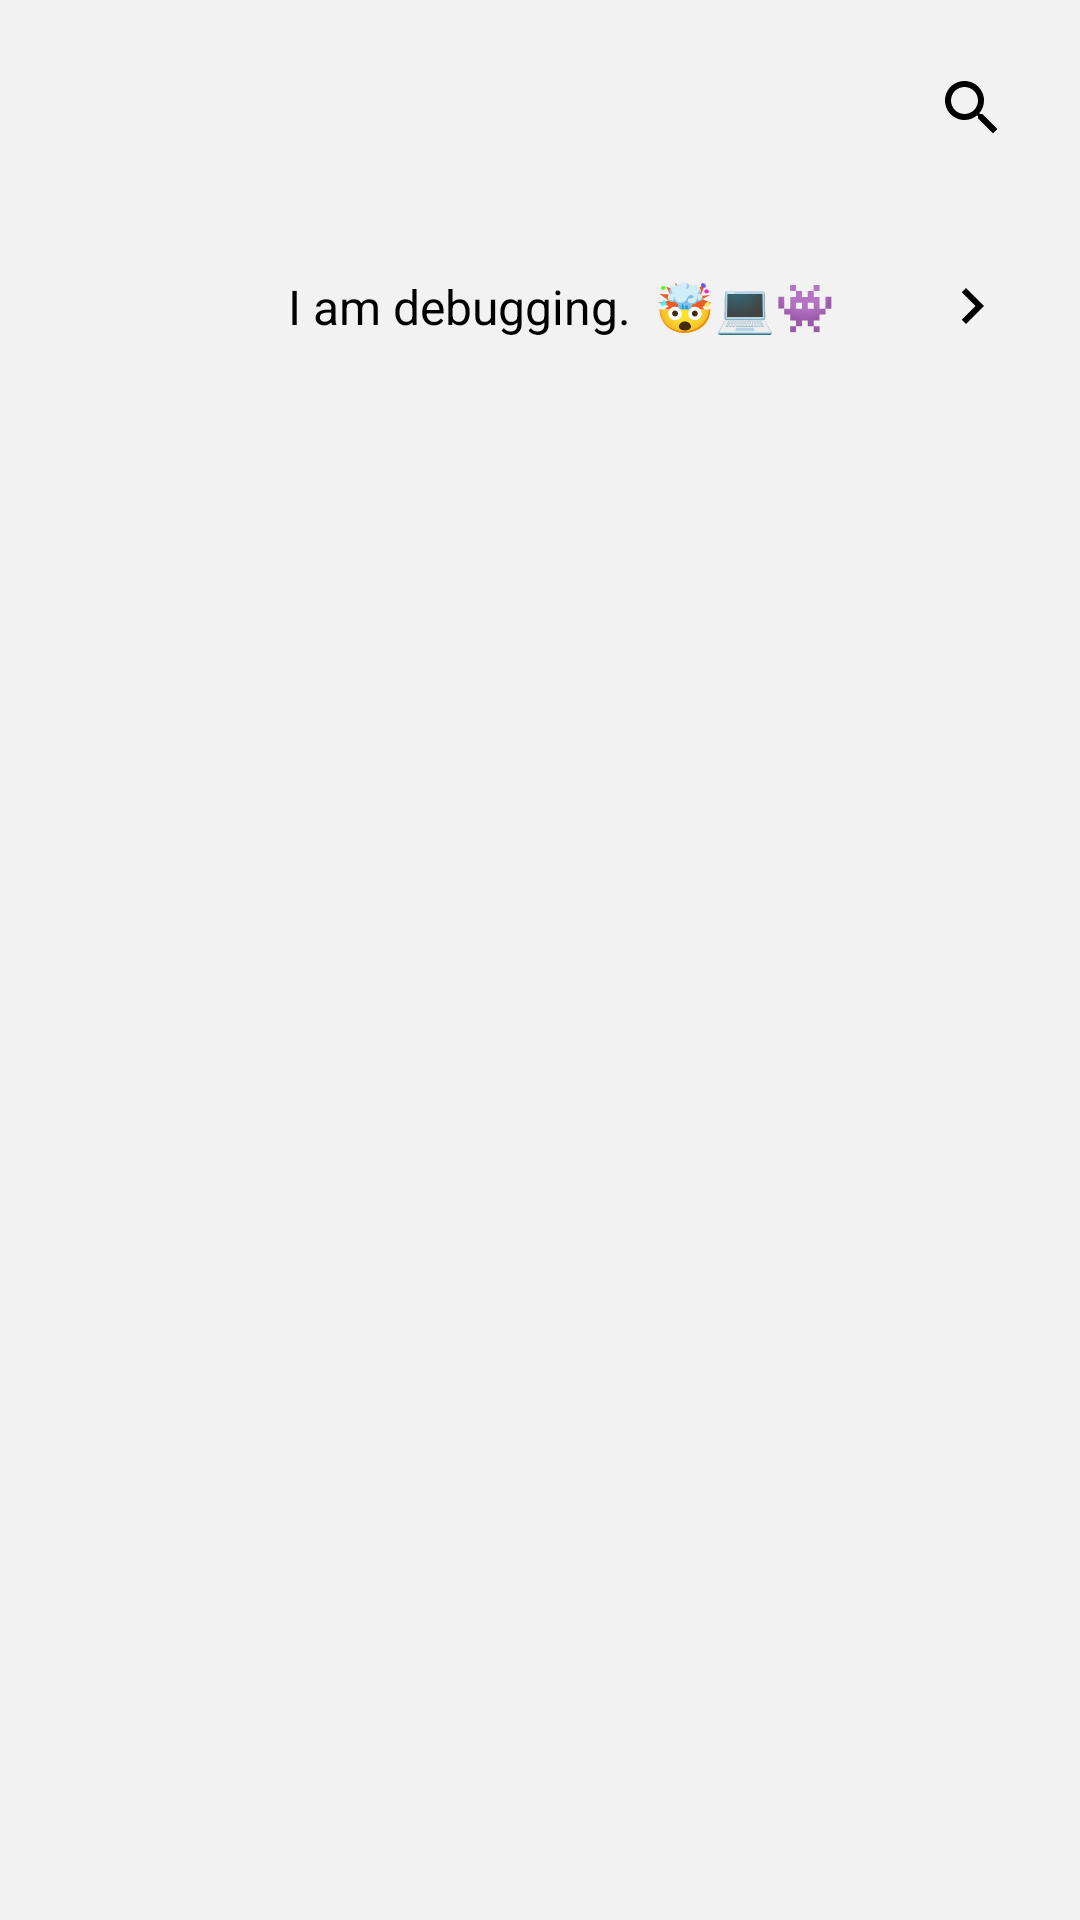

Produce the Android XML layout that renders to this screen, including the resource entries it uses.
<!-- AndroidManifest.xml: application theme AppTheme -->
<!-- res/layout/chapter_08.xml -->
<?xml version="1.0" encoding="utf-8"?>
<androidx.constraintlayout.widget.ConstraintLayout xmlns:android="http://schemas.android.com/apk/res/android"
    xmlns:app="http://schemas.android.com/apk/res-auto"
    xmlns:tools="http://schemas.android.com/tools"
    android:layout_width="match_parent"
    android:layout_height="match_parent"
    tools:context="com.naver.techcon.soup.Chapter08">

    <ImageView
        android:id="@+id/search_icon"
        android:layout_width="wrap_content"
        android:layout_height="wrap_content"
        android:layout_margin="12dp"
        android:background="?selectableItemBackground"
        android:clickable="true"
        android:focusable="true"
        android:padding="12dp"
        android:src="@drawable/ic_search"
        app:layout_constraintEnd_toEndOf="parent"
        app:layout_constraintTop_toTopOf="parent" />

    <androidx.constraintlayout.widget.ConstraintLayout
        android:layout_width="0dp"
        android:layout_height="60dp"
        android:layout_marginTop="72dp"
        android:clickable="true"
        android:focusable="true"
        android:foreground="?selectableItemBackground"
        app:layout_constraintEnd_toEndOf="parent"
        app:layout_constraintStart_toStartOf="parent"
        app:layout_constraintTop_toTopOf="parent">

        <ImageView
            android:id="@+id/thumbnail"
            android:layout_width="48dp"
            android:layout_height="48dp"
            android:layout_marginStart="24dp"
            android:scaleType="centerCrop"
            android:src="@drawable/user_icon"
            app:layout_constraintBottom_toBottomOf="parent"
            app:layout_constraintEnd_toStartOf="@id/text"
            app:layout_constraintStart_toStartOf="parent"
            app:layout_constraintTop_toTopOf="parent"
            tools:src="@tools:sample/avatars" />

        <TextView
            android:id="@+id/text"
            android:layout_width="0dp"
            android:layout_height="wrap_content"
            android:layout_marginStart="24dp"
            android:text="I am debugging.  🤯‍💻👾"
            android:textColor="@color/surface_01"
            android:textSize="16sp"
            app:layout_constraintBottom_toBottomOf="parent"
            app:layout_constraintEnd_toStartOf="@id/icon"
            app:layout_constraintStart_toEndOf="@id/thumbnail"
            app:layout_constraintTop_toTopOf="parent" />

        <ImageView
            android:id="@+id/icon"
            android:layout_width="wrap_content"
            android:layout_height="wrap_content"
            android:layout_marginEnd="12dp"
            android:background="?selectableItemBackground"
            android:clickable="true"
            android:focusable="true"
            android:padding="12dp"
            android:src="@drawable/ic_navigate_next"
            app:layout_constraintBottom_toBottomOf="parent"
            app:layout_constraintEnd_toEndOf="parent"
            app:layout_constraintTop_toTopOf="parent" />

    </androidx.constraintlayout.widget.ConstraintLayout>

</androidx.constraintlayout.widget.ConstraintLayout>
<!-- resources referenced by this layout -->
<resources>
  <color name="surface_01">#000000</color>
  <!-- drawable ic_navigate_next (drawable) -->
  <vector xmlns:android="http://schemas.android.com/apk/res/android"
      android:width="24dp"
      android:height="24dp"
      android:tint="@color/surface_01"
      android:viewportWidth="24"
      android:viewportHeight="24">
      <path
          android:fillColor="#FF000000"
          android:pathData="M10,6L8.59,7.41 13.17,12l-4.58,4.59L10,18l6,-6z" />
  </vector>
  <!-- drawable ic_search (drawable) -->
  <vector xmlns:android="http://schemas.android.com/apk/res/android"
      android:width="24dp"
      android:height="24dp"
      android:tint="@color/surface_01"
      android:viewportWidth="24"
      android:viewportHeight="24">
      <path
          android:fillColor="#FF000000"
          android:pathData="M15.5,14h-0.79l-0.28,-0.27C15.41,12.59 16,11.11 16,9.5 16,5.91 13.09,3 9.5,3S3,5.91 3,9.5 5.91,16 9.5,16c1.61,0 3.09,-0.59 4.23,-1.57l0.27,0.28v0.79l5,4.99L20.49,19l-4.99,-5zM9.5,14C7.01,14 5,11.99 5,9.5S7.01,5 9.5,5 14,7.01 14,9.5 11.99,14 9.5,14z" />
  </vector>
  <style name="AppTheme" parent="Theme.AppCompat.DayNight.NoActionBar">
          <item name="colorPrimary">@color/surface_01</item>
          <item name="colorPrimaryDark">@color/surface_01</item>
          <item name="colorAccent">@color/alert</item>
          <item name="android:windowBackground">@color/colorBackground</item>
          <item name="android:navigationBarColor">@color/colorBackground</item>
          <item name="android:windowFullscreen">true</item>
      </style>
  <color name="alert">#FF2C2C</color>
  <color name="colorBackground">#F2F2F2</color>
</resources>
